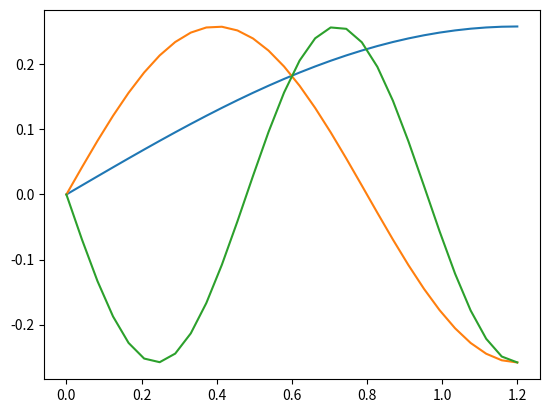

Reproduce this figure in Python.
# -*- coding: utf-8 -*-
"""
Created on Wed Jan 23 11:13:18 2019

[redacted]
"""

import numpy as np
import scipy.linalg as la
import matplotlib.pyplot as plt

#we wish to solve the equation g''(x) = (-mu * omega**2 / T) * g(x) as an eigenvalue problem
# we will solve it in the form A g = lambda B g, where A is a matrix describing the linear operation (the second derivative) acting on g in the lhs of the equation, lambda is the eigenvalues, and B is an identity matrix with the endpoints made to be zero so that we are solving a generalized eigenvalue problem.

#some constants
mu = 0.003
T = 127

# two boundary conditions
a = 0 #far left x coordinate of boundary condition for g(x); g(a) = 0
L = 1.2 #far right x coordinate of boundary condition for g(x); g'(L) = 0

N = 30 #number of grid points we wish to use
x,h = np.linspace(a,L,N,retstep = True)


#now we'll define the A and B matrices
A = np.zeros((N,N))
A[0,0] = 1
A[-1,-1] = 3/(2*h)
A[-1,-2] = (-2)/h
A[-1,-3] = 1/(2*h)
for n in range(1,N-1):
    A[n,n-1] = h**(-2)
    A[n,n] = -2 * h**(-2)
    A[n,n+1] = h**(-2)
B = np.identity(N)
B[0,0] = 0
B[-1,-1] = 0

#now we will find the eigenvalues and vectors of this problem
vals, vecs = la.eig(A,B)

#because lambda = (-mu * omega**2 / T), we can find omega (the eigenfrequencies)
omega = np.sqrt(-T * np.real(vals) / mu)

# now we'll sort the eigenvalues and eigenvectors
ind = np.argsort(omega)
omega=omega[ind]
vecs = vecs[:,ind]

plt.figure()
plt.plot(x,vecs[:,0])
plt.plot(x,vecs[:,1])
plt.plot(x,vecs[:,2])
plt.show()



